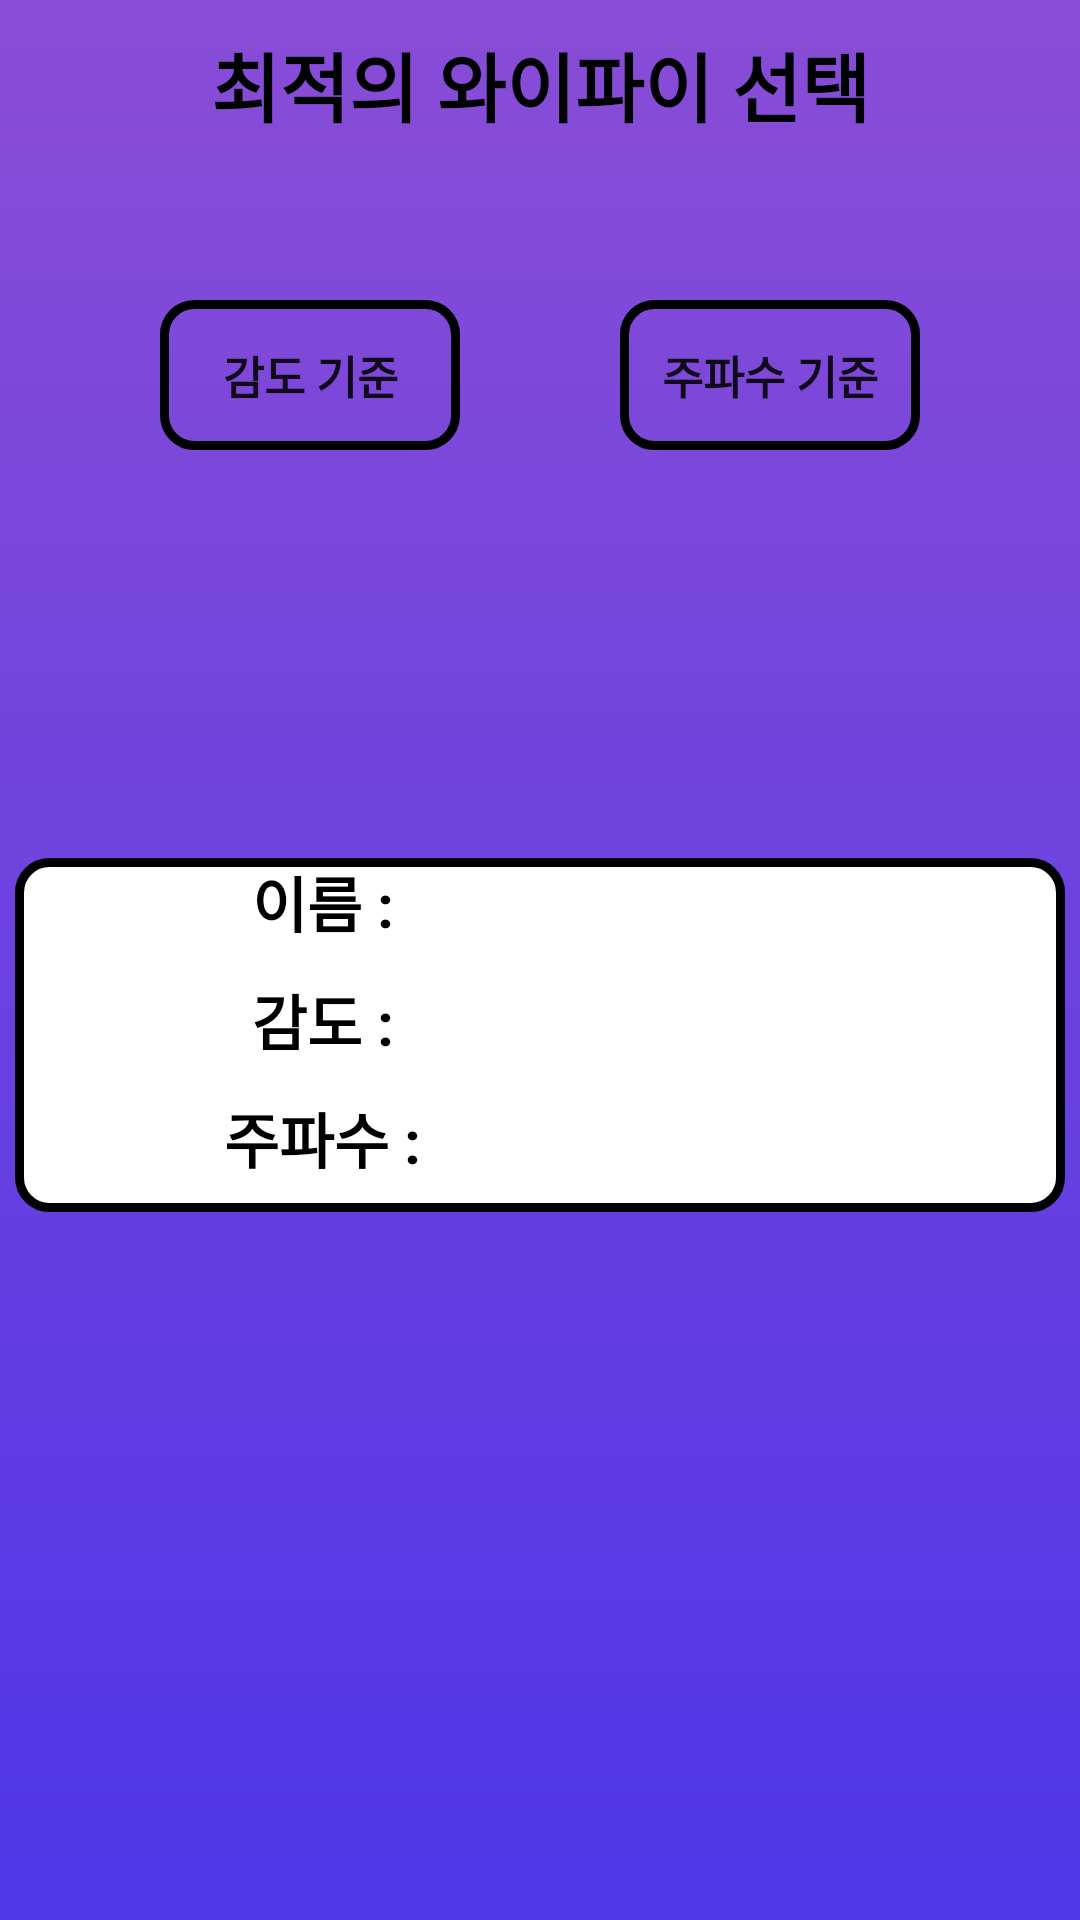

Write the Android layout XML for this screen, with the resource values it uses.
<!-- AndroidManifest.xml: application theme Theme.Wifee -->
<!-- res/layout/ar_wifi_recommend_copy.xml -->
<?xml version="1.0" encoding="utf-8"?>
<androidx.constraintlayout.widget.ConstraintLayout xmlns:android="http://schemas.android.com/apk/res/android"
    android:layout_width="match_parent"
    android:layout_height="match_parent"
    android:background="@drawable/main_gradient"
    xmlns:app="http://schemas.android.com/apk/res-auto">

    <TextView
        android:id="@+id/arWifiRecommendTitleText"
        android:layout_width="match_parent"
        android:layout_height="50dp"
        android:text="최적의 와이파이 선택"
        android:textSize="25sp"
        android:textAlignment="center"
        android:textColor="@android:color/black"
        android:textStyle="bold"
        app:layout_constraintTop_toTopOf="parent"
        app:layout_constraintLeft_toLeftOf="parent"
        app:layout_constraintRight_toRightOf="parent"
        android:layout_marginTop="10dp"
        />

    <android.widget.Button
        android:layout_marginTop="40dp"
        android:layout_width="100dp"
        android:layout_height="50dp"
        android:id="@+id/arRecommendSignalBtn"
        app:layout_constraintTop_toBottomOf="@id/arWifiRecommendTitleText"
        app:layout_constraintStart_toStartOf="parent"
        app:layout_constraintEnd_toStartOf="@id/arRecommendFrequencyBtn"
        android:background="@drawable/button_background_color"
        android:text="감도 기준"
        android:textSize="15sp"
        android:textStyle="bold"
        android:layout_marginBottom="10dp"
        />

    <android.widget.Button
        android:layout_marginTop="40dp"
        android:id="@+id/arRecommendFrequencyBtn"
        android:layout_width="100dp"
        android:layout_height="50dp"
        app:layout_constraintTop_toBottomOf="@id/arWifiRecommendTitleText"
        app:layout_constraintStart_toEndOf="@+id/arRecommendSignalBtn"
        app:layout_constraintEnd_toEndOf="parent"
        android:background="@drawable/button_background_color"
        android:text="주파수 기준"
        android:textSize="15sp"
        android:textStyle="bold"
        android:layout_marginBottom="10dp"
        />




    <TableLayout
        android:layout_width="350dp"
        android:layout_height="wrap_content"
        app:layout_constraintTop_toBottomOf="@+id/arRecommendFrequencyBtn"
        app:layout_constraintStart_toStartOf="parent"
        app:layout_constraintEnd_toEndOf="parent"
        app:layout_constraintBottom_toBottomOf="parent"
        android:layout_marginBottom="100dp"
        android:stretchColumns="*"
        android:background="@drawable/rounded_button"
        >

        <TableRow android:layout_marginBottom="10dp">
            <TextView
                android:textSize="20sp"
                android:textColor="@android:color/black"
                android:textStyle="bold"
                android:layout_column="0"
                android:text="이름 : "
                android:textAlignment="center"
                />
            <TextView
                android:textSize="20sp"
                android:textColor="@android:color/black"
                android:textStyle="bold"
                android:textAlignment="center"
                android:layout_column="1"
                android:id="@+id/arRecommendNameText"
                android:text="" />
        </TableRow>

        <TableRow
            android:layout_marginBottom="10dp">
            <TextView
                android:textSize="20sp"
                android:textColor="@android:color/black"
                android:textStyle="bold"
                android:textAlignment="center"
                android:layout_column="0"
                android:text="감도 : " />
            <TextView
                android:textSize="20sp"
                android:textAlignment="center"
                android:layout_column="1"
                android:id="@+id/arRecommendSignalText"
                android:text="" />
        </TableRow>

        <TableRow
            android:layout_marginBottom="10dp">
            <TextView
                android:textSize="20sp"
                android:textColor="@android:color/black"
                android:textStyle="bold"
                android:textAlignment="center"
                android:layout_column="0"
                android:text="주파수 : " />
            <TextView
                android:textSize="20sp"
                android:textColor="@android:color/black"
                android:textStyle="bold"
                android:textAlignment="center"
                android:layout_column="1"
                android:id="@+id/arRecommendFrequencyText"
                android:text="" />
        </TableRow>




    </TableLayout>





</androidx.constraintlayout.widget.ConstraintLayout>
<!-- resources referenced by this layout -->
<resources>
  <!-- drawable button_background_color (drawable) -->
  <?xml version="1.0" encoding="utf-8"?>
  <selector xmlns:android="http://schemas.android.com/apk/res/android">
      <item android:state_selected="true">
          <shape android:padding="10dp" android:shape="rectangle">
              <solid android:color="@android:color/black" />
              <stroke
                  android:width="3dp"
                  android:color="@android:color/black" />
              <corners android:radius="10dp" />
          </shape>
      </item>
      <item android:state_selected="false">
          <shape android:padding="10dp" android:shape="rectangle">
              <solid android:color="#00FFFFFF" />
              <stroke
                  android:width="3dp"
                  android:color="@android:color/black" />
              <corners android:radius="10dp" />
          </shape>
      </item>
  </selector>
  <!-- drawable main_gradient (drawable) -->
  <?xml version="1.0" encoding="utf-8"?>
  <shape xmlns:android="http://schemas.android.com/apk/res/android"
      android:shape="rectangle">
  
      <gradient
          android:angle="90"
          android:endColor="#894DD6"
          android:startColor="#4F36E7" />
  
      
      
  
  </shape>
  <!-- drawable rounded_button (drawable) -->
  <?xml version="1.0" encoding="utf-8"?>
      <shape xmlns:android="http://schemas.android.com/apk/res/android">
          <corners android:radius="10dp" />
          <solid android:color="#FFFFFF" />
          <stroke
              android:width="3dp"
              android:color="@android:color/black" />
      </shape>
  <style name="Theme.Wifee" parent="Theme.MaterialComponents.DayNight.DarkActionBar">
          <item name="windowNoTitle">true</item>
          
          <item name="colorPrimary">@color/purple_500</item>
          <item name="colorPrimaryVariant">@color/purple_700</item>
          <item name="colorOnPrimary">@color/white</item>
          
          <item name="colorSecondary">@color/teal_200</item>
          <item name="colorSecondaryVariant">@color/teal_700</item>
          <item name="colorOnSecondary">@color/black</item>
          
          <item name="android:statusBarColor">?attr/colorPrimaryVariant</item>
          
      </style>
  <!-- not gathered from this repository: default colours our renderer supplied (Android Studio template values) -->
  <color name="purple_500">#FF6200EE</color>
  <color name="purple_700">#FF3700B3</color>
  <color name="teal_200">#FF03DAC5</color>
  <color name="teal_700">#FF018786</color>
  <color name="black">#FF000000</color>
  <color name="white">#FFFFFFFF</color>
</resources>
